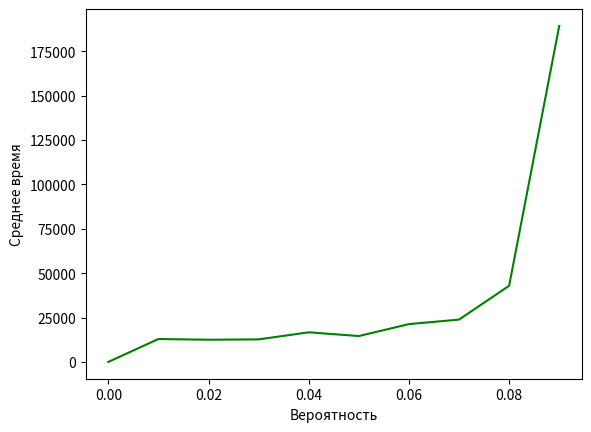

The matplotlib source for this figure:
# [redacted]
import matplotlib.pyplot as plt
import random

def Model():
    #Заполняем значения по умолчанию
    RazBuf = 1000
    N = 11
    P = 0
    MassVer = []
    SredVrem = []

    while P <= 1/N:

        Q = []
        m = 0
        MassVer.append(P)

        while m <= RazBuf:

            SumMessage = message(P, N)
            if len(Q) == 0:
                Q.append(0)
            elif Q[-1] <= 0:
                Q.append(SumMessage)
            else:
                Q.append(Q[-1] - 1 + SumMessage)
            m += 1

        VremOjid = sum(Q)
        SredVrem.append(0 if P == 0 else int(VremOjid/P))
        P += 0.01

    plt.plot(MassVer, SredVrem, color='g')
    plt.xlabel("Вероятность")
    plt.ylabel("Среднее время")
    plt.show()

def message(P, N):

    summa = 0
    for n in range(N):
        summa += random.choices([1, 0], [float(P), float(1 - P)])[0]

    return summa


if __name__ == '__main__':
    Model()
